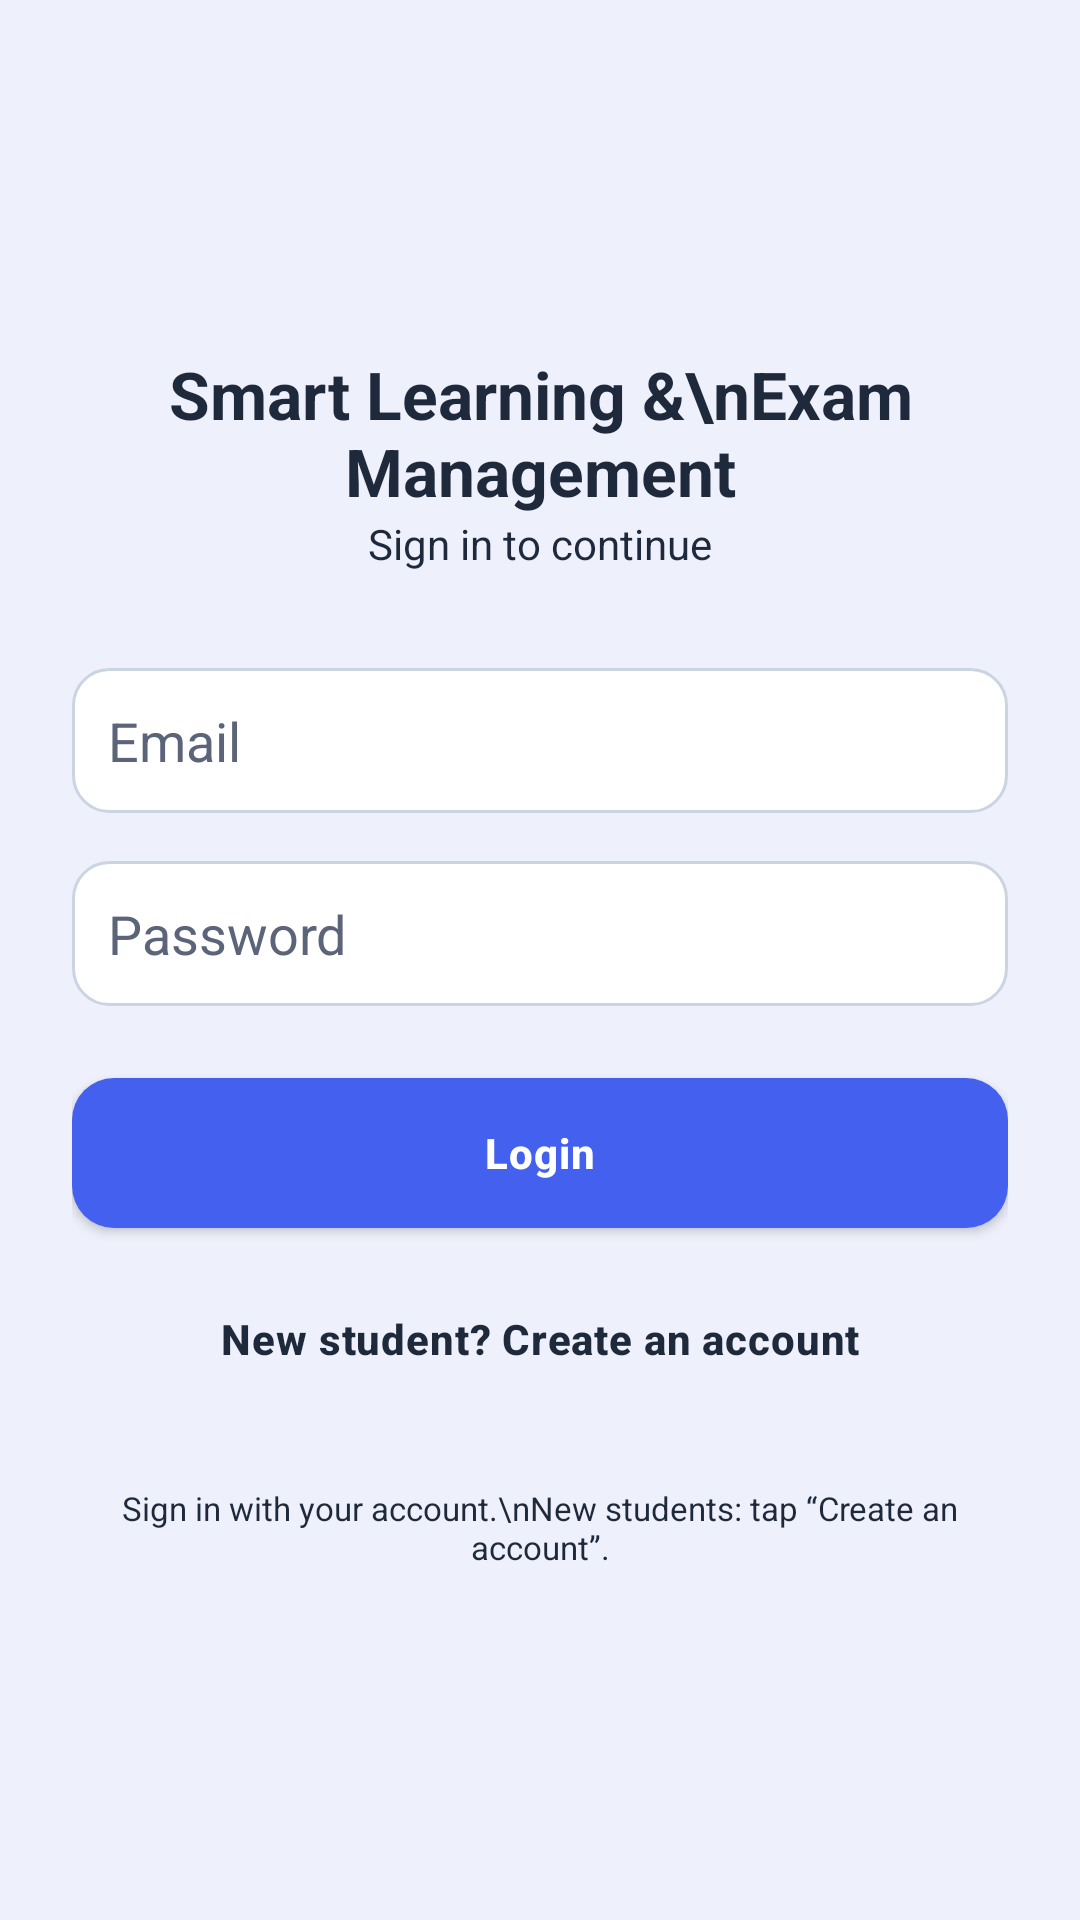

Write the Android layout XML for this screen, with the resource values it uses.
<!-- AndroidManifest.xml: application theme Theme.MyCameraFinal -->
<!-- res/layout/activity_login.xml -->
<ScrollView xmlns:android="http://schemas.android.com/apk/res/android"
    android:layout_width="match_parent"
    android:layout_height="match_parent"
    android:background="@color/bg"
    android:fillViewport="true">

    <LinearLayout
        android:layout_width="match_parent"
        android:layout_height="wrap_content"
        android:gravity="center"
        android:orientation="vertical"
        android:padding="24dp">

        <TextView
            android:layout_width="wrap_content"
            android:layout_height="wrap_content"
            android:gravity="center"
            android:text="Smart Learning &amp;\nExam Management"
            android:textColor="@color/text_primary"
            android:textSize="22sp"
            android:textStyle="bold" />

        <TextView
            android:layout_width="wrap_content"
            android:layout_height="wrap_content"
            android:layout_marginBottom="32dp"
            android:text="Sign in to continue"
            android:textColor="@color/text_primary"
            android:textSize="14sp" />

        <EditText
            android:id="@+id/etEmail"
            android:layout_width="match_parent"
            android:layout_height="wrap_content"
            android:layout_marginBottom="16dp"
            android:autofillHints="emailAddress"
            android:background="@drawable/bg_input"
            android:hint="Email"
            android:inputType="textEmailAddress"
            android:padding="12dp" />

        <EditText
            android:id="@+id/etPassword"
            android:layout_width="match_parent"
            android:layout_height="wrap_content"
            android:layout_marginBottom="24dp"
            android:autofillHints="password"
            android:background="@drawable/bg_input"
            android:hint="Password"
            android:inputType="textPassword"
            android:padding="12dp" />

        <Button
            android:id="@+id/btnLogin"
            android:layout_width="match_parent"
            android:layout_height="wrap_content"
            android:text="Login" />

        <Button
            android:id="@+id/btnGoToRegister"
            android:layout_width="match_parent"
            android:layout_height="wrap_content"
            android:layout_marginTop="12dp"
            android:background="@android:color/transparent"
            android:text="New student? Create an account"
            android:textColor="@color/text_primary" />

        <TextView
            android:layout_width="match_parent"
            android:layout_height="wrap_content"
            android:layout_marginTop="24dp"
            android:gravity="center"
            android:text="Sign in with your account.\nNew students: tap “Create an account”."
            android:textColor="@color/text_primary"
            android:textSize="11sp" />
    </LinearLayout>
</ScrollView>
<!-- resources referenced by this layout -->
<resources>
  <color name="bg">#EEF1FB</color>
  <color name="text_primary">#1E293B</color>
  <!-- drawable bg_input (drawable) -->
  <?xml version="1.0" encoding="utf-8"?>
  <shape xmlns:android="http://schemas.android.com/apk/res/android"
      android:shape="rectangle">
      <solid android:color="@color/card" />          
      <corners android:radius="12dp" />              
      <stroke
          android:width="1dp"
          android:color="@color/field_stroke" />     
  </shape>
  <style name="Theme.MyCameraFinal" parent="Base.Theme.MyCameraFinal" />
  <color name="card">#FFFFFFFF</color>
  <color name="field_stroke">#CBD5E1</color>
  <style name="Base.Theme.MyCameraFinal" parent="Theme.AppCompat.Light.DarkActionBar">
          <item name="colorPrimary">@color/primary</item>              
          <item name="colorPrimaryDark">@color/primary_dark</item>     
          <item name="colorAccent">@color/accent</item>                
          <item name="android:windowBackground">@color/bg</item>       
          <item name="android:statusBarColor">@color/primary_dark</item>
          <item name="android:buttonStyle">@style/AppButton</item>     
          <item name="android:editTextColor">@color/text_primary</item>
          <item name="android:textColorHint">@color/text_secondary</item>
          
          <item name="alertDialogTheme">@style/AppAlertDialog</item>
          <item name="android:alertDialogTheme">@style/AppAlertDialog</item>
      </style>
  <color name="primary">#4361EE</color>
  <color name="primary_dark">#3A0CA3</color>
  <color name="accent">#4CC9F0</color>
  <style name="AppButton" parent="Widget.AppCompat.Button">
          <item name="android:background">@drawable/btn_primary</item> 
          <item name="android:textColor">@color/white</item>           
          <item name="android:textAllCaps">false</item>                
          <item name="android:textStyle">bold</item>
          <item name="android:minHeight">50dp</item>
          <item name="android:paddingLeft">20dp</item>
          <item name="android:paddingRight">20dp</item>
          <item name="android:letterSpacing">0.02</item>
      </style>
  <color name="text_secondary">#5B6478</color>
  <style name="AppAlertDialog" parent="ThemeOverlay.AppCompat.Dialog.Alert">
          <item name="colorAccent">@color/primary</item>
          <item name="android:textColorPrimary">@color/text_primary</item>
          <item name="buttonBarPositiveButtonStyle">@style/PickerDialogButton</item>
          <item name="buttonBarNegativeButtonStyle">@style/PickerDialogButton</item>
          <item name="buttonBarNeutralButtonStyle">@style/PickerDialogButton</item>
          <item name="buttonBarButtonStyle">@style/PickerDialogButton</item>
          <item name="android:buttonBarButtonStyle">@style/PickerDialogButton</item>
          <item name="android:buttonStyle">@style/PickerDialogButton</item>
      </style>
  <!-- drawable btn_primary (drawable) -->
  <?xml version="1.0" encoding="utf-8"?>
  <ripple xmlns:android="http://schemas.android.com/apk/res/android"
      android:color="#33FFFFFF">
      <item>
          <shape android:shape="rectangle">
              <solid android:color="@color/primary" />   
              <corners android:radius="14dp" />          
          </shape>
      </item>
  </ripple>
  <color name="white">#FFFFFFFF</color>
  <style name="PickerDialogButton" parent="Widget.AppCompat.Button.Borderless.Colored">
          <item name="android:background">@android:color/transparent</item>
          <item name="android:textColor">@color/primary</item>
          <item name="android:textStyle">bold</item>
          <item name="android:minHeight">48dp</item>
          <item name="android:minWidth">64dp</item>
      </style>
</resources>
